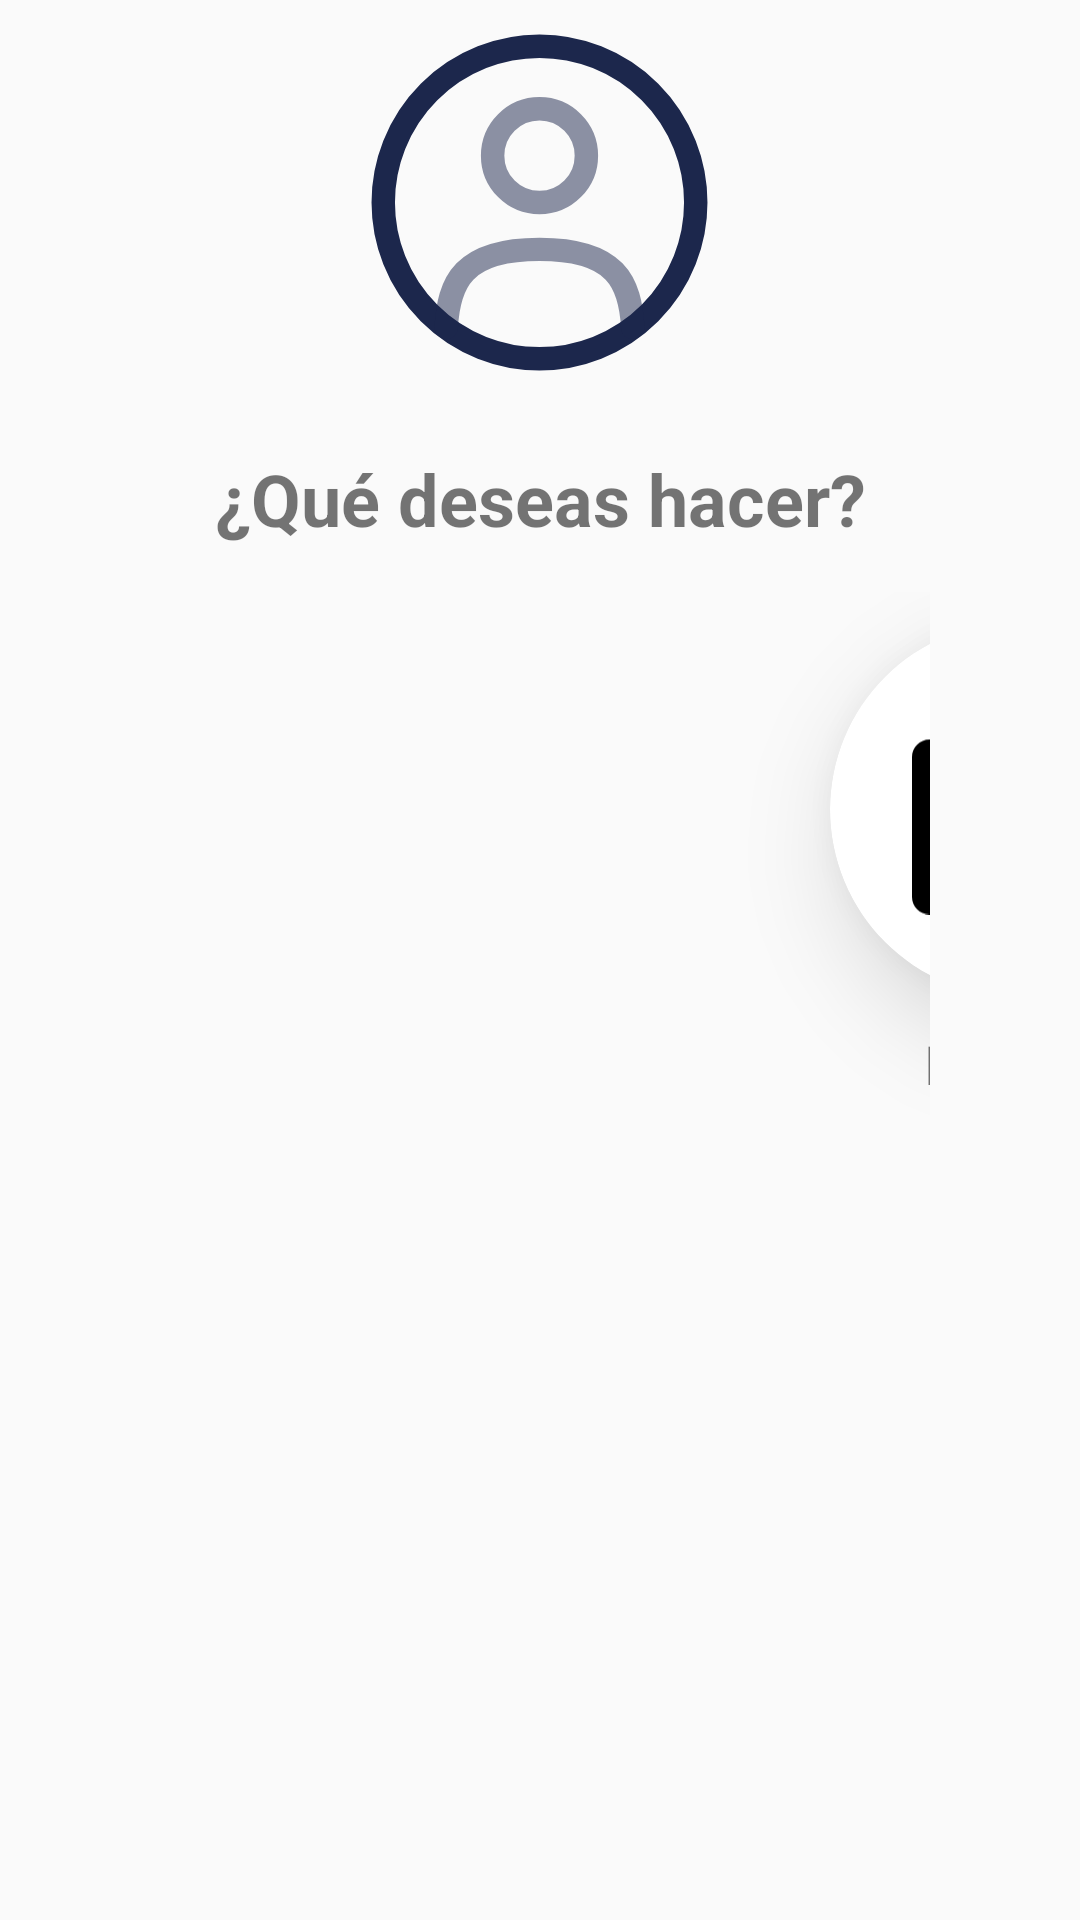

Reconstruct the res/layout file that produces this screen, plus the resources it refers to.
<!-- AndroidManifest.xml: application theme Theme.AppDeBolsilloUsandoJetpackCompose -->
<!-- res/layout/activity_ventana_principal.xml -->
<?xml version="1.0" encoding="utf-8"?>
<androidx.constraintlayout.widget.ConstraintLayout xmlns:android="http://schemas.android.com/apk/res/android"
    xmlns:app="http://schemas.android.com/apk/res-auto"
    xmlns:tools="http://schemas.android.com/tools"
    android:layout_width="match_parent"
    android:layout_height="match_parent"
    tools:context=".ActivityVentanaPrincipal">

    <LinearLayout
        android:layout_width="match_parent"
        android:layout_height="wrap_content"
        android:gravity="center"
        android:orientation="vertical"
        app:layout_constraintBottom_toBottomOf="parent"
        app:layout_constraintEnd_toEndOf="parent"
        app:layout_constraintHorizontal_bias="0.0"
        app:layout_constraintStart_toStartOf="parent"
        app:layout_constraintTop_toTopOf="parent"
        app:layout_constraintVertical_bias="0.5
">

        <com.google.android.material.imageview.ShapeableImageView
            android:id="@+id/imagen_usuario_ventana_principal"
            android:layout_width="125dp"
            android:layout_height="125dp"
            android:layout_margin="5dp"
            android:src="@drawable/svg_circular_usuario"
            app:shapeAppearanceOverlay="@style/imagenConBordeCircular"></com.google.android.material.imageview.ShapeableImageView>

        <TextView
            android:layout_width="match_parent"
            android:layout_height="wrap_content"
            android:layout_margin="15dp"
            android:text="¿Qué deseas hacer?"
            android:textAlignment="center"
            android:textSize="24dp"
            android:textStyle="bold"
            ></TextView>


        <GridLayout
            android:layout_width="match_parent"
            android:layout_height="wrap_content"
            android:layout_marginHorizontal="50dp"
            android:columnCount="2"
            android:rowCount="3"
            android:layout_gravity="center"
            >

            <LinearLayout
                android:layout_width="wrap_content"
                android:layout_height="wrap_content"
                android:orientation="vertical"
                android:layout_columnWeight="1"
                android:layout_rowWeight="1"
                android:layout_row="1"
                android:layout_column="0"
                android:layout_gravity="fill"
                >
                <androidx.cardview.widget.CardView
                    android:id="@+id/btn_entrada"
                    android:layout_width="125dp"
                    android:layout_height="125dp"
                    app:cardCornerRadius="62.5dp"
                    android:layout_margin="10dp"
                    app:cardElevation="20dp"
                    android:layout_gravity="center"
                    >
                        <RelativeLayout
                            android:layout_width="wrap_content"
                            android:layout_height="wrap_content"
                            android:layout_gravity="center"
                            >
                            <ImageView
                                android:layout_width="70dp"
                                android:layout_height="match_parent"
                                android:src="@drawable/svg_entrada"
                                android:layout_gravity="center_horizontal"
                                ></ImageView>
                        </RelativeLayout>
                </androidx.cardview.widget.CardView>
                <TextView
                    android:layout_width="match_parent"
                    android:layout_height="wrap_content"
                    android:text="Entrada"
                    android:textAlignment="center"
                    android:textSize="18dp"
                    android:textStyle="bold"></TextView>
            </LinearLayout>
            <LinearLayout
                android:layout_width="wrap_content"
                android:layout_height="wrap_content"
                android:orientation="vertical"
                android:layout_columnWeight="1"
                android:layout_rowWeight="1"
                android:layout_row="1"
                android:layout_column="1"
                android:layout_gravity="fill"
                >
                <androidx.cardview.widget.CardView
                    android:id="@+id/btn_salida"
                    android:layout_width="125dp"
                    android:layout_height="125dp"
                    app:cardCornerRadius="62.5dp"
                    android:layout_margin="10dp"
                    app:cardElevation="20dp"
                    android:layout_gravity="center"
                    >
                    <RelativeLayout
                        android:layout_width="wrap_content"
                        android:layout_height="wrap_content"
                        android:layout_gravity="center"
                        >
                        <ImageView
                            android:layout_width="70dp"
                            android:layout_height="match_parent"
                            android:src="@drawable/svg_salida"
                            android:layout_gravity="center_horizontal"
                            ></ImageView>
                    </RelativeLayout>
                </androidx.cardview.widget.CardView>
                <TextView
                    android:layout_width="match_parent"
                    android:layout_height="wrap_content"
                    android:text="Salida"
                    android:textAlignment="center"
                    android:textSize="18dp"
                    android:textStyle="bold"></TextView>
            </LinearLayout>
            <LinearLayout
                android:layout_width="wrap_content"
                android:layout_height="wrap_content"
                android:orientation="vertical"
                android:layout_columnWeight="1"
                android:layout_rowWeight="1"
                android:layout_row="2"
                android:layout_column="0"
                android:layout_gravity="fill"
                >
                <androidx.cardview.widget.CardView
                    android:id="@+id/btn_inventario"
                    android:layout_width="125dp"
                    android:layout_height="125dp"
                    app:cardCornerRadius="62.5dp"
                    android:layout_margin="10dp"
                    app:cardElevation="20dp"
                    android:layout_gravity="center"
                    >
                    <RelativeLayout
                        android:layout_width="wrap_content"
                        android:layout_height="wrap_content"
                        android:layout_gravity="center"
                        >
                        <ImageView
                            android:layout_width="70dp"
                            android:layout_height="match_parent"
                            android:src="@drawable/svg_inventario"
                            android:layout_gravity="center_horizontal"
                            ></ImageView>
                    </RelativeLayout>
                </androidx.cardview.widget.CardView>
                <TextView
                    android:layout_width="match_parent"
                    android:layout_height="wrap_content"
                    android:text="Inventario"
                    android:textAlignment="center"
                    android:textSize="18dp"
                    android:textStyle="bold"></TextView>
            </LinearLayout>
            <LinearLayout
                android:layout_width="wrap_content"
                android:layout_height="wrap_content"
                android:orientation="vertical"
                android:layout_columnWeight="1"
                android:layout_rowWeight="1"
                android:layout_row="2"
                android:layout_column="1"
                android:layout_gravity="fill"
                >
                <androidx.cardview.widget.CardView
                    android:id="@+id/btn_kardex"
                    android:layout_width="125dp"
                    android:layout_height="125dp"
                    app:cardCornerRadius="62.5dp"
                    android:layout_margin="10dp"
                    app:cardElevation="20dp"
                    android:layout_gravity="center"
                    >
                    <RelativeLayout
                        android:layout_width="wrap_content"
                        android:layout_height="wrap_content"
                        android:layout_gravity="center"
                        >
                        <ImageView
                            android:layout_width="70dp"
                            android:layout_height="match_parent"
                            android:src="@drawable/svg_kardex"
                            android:layout_gravity="center_horizontal"
                            ></ImageView>
                    </RelativeLayout>
                </androidx.cardview.widget.CardView>
                <TextView
                    android:layout_width="match_parent"
                    android:layout_height="wrap_content"
                    android:text="KARDEX"
                    android:textAlignment="center"
                    android:textSize="18dp"
                    android:textStyle="bold"></TextView>
            </LinearLayout>
            <LinearLayout
                android:layout_width="wrap_content"
                android:layout_height="wrap_content"
                android:orientation="vertical"
                android:layout_columnWeight="2"
                android:layout_rowWeight="1"
                android:layout_columnSpan="2"
                android:layout_gravity="fill"
                >
                <androidx.cardview.widget.CardView
                    android:id="@+id/btn_parametros"
                    android:layout_width="125dp"
                    android:layout_height="125dp"
                    app:cardCornerRadius="62.5dp"
                    android:layout_margin="10dp"
                    app:cardElevation="20dp"
                    android:layout_gravity="center"
                    >
                    <RelativeLayout
                        android:layout_width="wrap_content"
                        android:layout_height="wrap_content"
                        android:layout_gravity="center"
                        >
                        <ImageView
                            android:layout_width="70dp"
                            android:layout_height="match_parent"
                            android:src="@drawable/svg_parametros"
                            android:layout_gravity="center_horizontal"
                            ></ImageView>
                    </RelativeLayout>
                </androidx.cardview.widget.CardView>
                <TextView
                    android:layout_width="match_parent"
                    android:layout_height="wrap_content"
                    android:text="Parámetros"
                    android:textAlignment="center"
                    android:textSize="18dp"
                    android:textStyle="bold"></TextView>
            </LinearLayout>

        </GridLayout>


    </LinearLayout>

</androidx.constraintlayout.widget.ConstraintLayout>
<!-- resources referenced by this layout -->
<resources>
  <!-- drawable svg_circular_usuario (drawable) -->
  <vector android:height="50dp" android:viewportHeight="24"
      android:viewportWidth="24" android:width="50dp" xmlns:android="http://schemas.android.com/apk/res/android">
      <path android:fillAlpha="0.5" android:fillColor="#00000000"
          android:pathData="M12,9m-3,0a3,3 0,1 1,6 0a3,3 0,1 1,-6 0"
          android:strokeAlpha="0.5" android:strokeColor="#1C274C" android:strokeWidth="1.5"/>
      <path android:fillColor="#00000000"
          android:pathData="M12,12m-10,0a10,10 0,1 1,20 0a10,10 0,1 1,-20 0"
          android:strokeColor="#1C274C" android:strokeWidth="1.5"/>
      <path android:fillAlpha="0.5" android:fillColor="#00000000"
          android:pathData="M17.969,20C17.81,17.108 16.925,15 12,15C7.075,15 6.19,17.108 6.031,20"
          android:strokeAlpha="0.5" android:strokeColor="#1C274C"
          android:strokeLineCap="round" android:strokeWidth="1.5"/>
  </vector>
  <!-- drawable svg_inventario (drawable) -->
  <vector android:height="50dp" android:viewportHeight="24"
      android:viewportWidth="24" android:width="50dp" xmlns:android="http://schemas.android.com/apk/res/android">
      <path android:fillColor="#000000" android:fillType="evenOdd" android:pathData="M0,4.6A2.6,2.6 0,0 1,2.6 2h18.8A2.6,2.6 0,0 1,24 4.6v0.8A2.6,2.6 0,0 1,21.4 8H21v10.6c0,1.33 -1.07,2.4 -2.4,2.4H5.4C4.07,21 3,19.93 3,18.6V8h-0.4A2.6,2.6 0,0 1,0 5.4v-0.8ZM2.6,4a0.6,0.6 0,0 0,-0.6 0.6v0.8a0.6,0.6 0,0 0,0.6 0.6h18.8a0.6,0.6 0,0 0,0.6 -0.6v-0.8a0.6,0.6 0,0 0,-0.6 -0.6H2.6ZM8,10a1,1 0,1 0,0 2h8a1,1 0,1 0,0 -2H8Z"/>
  </vector>
  <!-- drawable svg_kardex (drawable) -->
  <vector android:height="50dp" android:viewportHeight="32"
      android:viewportWidth="32" android:width="50dp" xmlns:android="http://schemas.android.com/apk/res/android">
      <path android:fillColor="#000000" android:fillType="evenOdd"
          android:pathData="M17,0L15,0C13.896,0 13,0.896 13,2L13,30C13,31.104 13.896,32 15,32L17,32C18.104,32 19,31.104 19,30L19,2C19,0.896 18.104,0 17,0L17,0ZM27,16L25,16C23.896,16 23,16.896 23,18L23,30C23,31.104 23.896,32 25,32L27,32C28.104,32 29,31.104 29,30L29,18C29,16.896 28.104,16 27,16L27,16ZM7,9L5,9C3.896,9 3,9.896 3,11L3,30C3,31.104 3.896,32 5,32L7,32C8.104,32 9,31.104 9,30L9,11C9,9.896 8.104,9 7,9L7,9Z"
          android:strokeColor="#00000000" android:strokeWidth="1"/>
  </vector>
  <!-- drawable svg_salida (drawable) -->
  <vector android:height="50dp" android:viewportHeight="24"
      android:viewportWidth="24" android:width="50dp" xmlns:android="http://schemas.android.com/apk/res/android">
      <path android:fillColor="#000000" android:fillType="evenOdd"
          android:pathData="M22.979,0L16,0C15.433,0.001 15.001,0.459 15,1C14.999,1.541 15.433,2.001 16,2L20.395,1.968L18.239,4.024C18.97,4.112 19.581,4.586 19.85,5.244L21.971,3.222L22,8C21.999,8.541 22.433,9.001 23,9C23.567,8.999 23.999,8.541 24,8L24,0.975C24.001,0.434 23.546,-0.001 22.979,0L22.979,0ZM5.308,17.736C4.908,17.355 4.908,16.738 5.308,16.357L18.239,4.024L18,4L2,4C0.896,4 0,4.896 0,6L0,22C0,23.104 0.896,24 2,24L18,24C19.104,24 20,23.104 20,22L20,6C20,5.732 19.945,5.478 19.85,5.244L6.753,17.736C6.354,18.117 5.706,18.117 5.308,17.736L5.308,17.736Z"
          android:strokeColor="#00000000" android:strokeWidth="1"/>
  </vector>
  <style name="imagenConBordeCircular">
          <item name="cornerFamily">rounded</item>
          <item name="cornerSize">50%</item>
      </style>
  <style name="Theme.AppDeBolsilloUsandoJetpackCompose" parent="android:Theme.Material.Light.NoActionBar" />
</resources>
